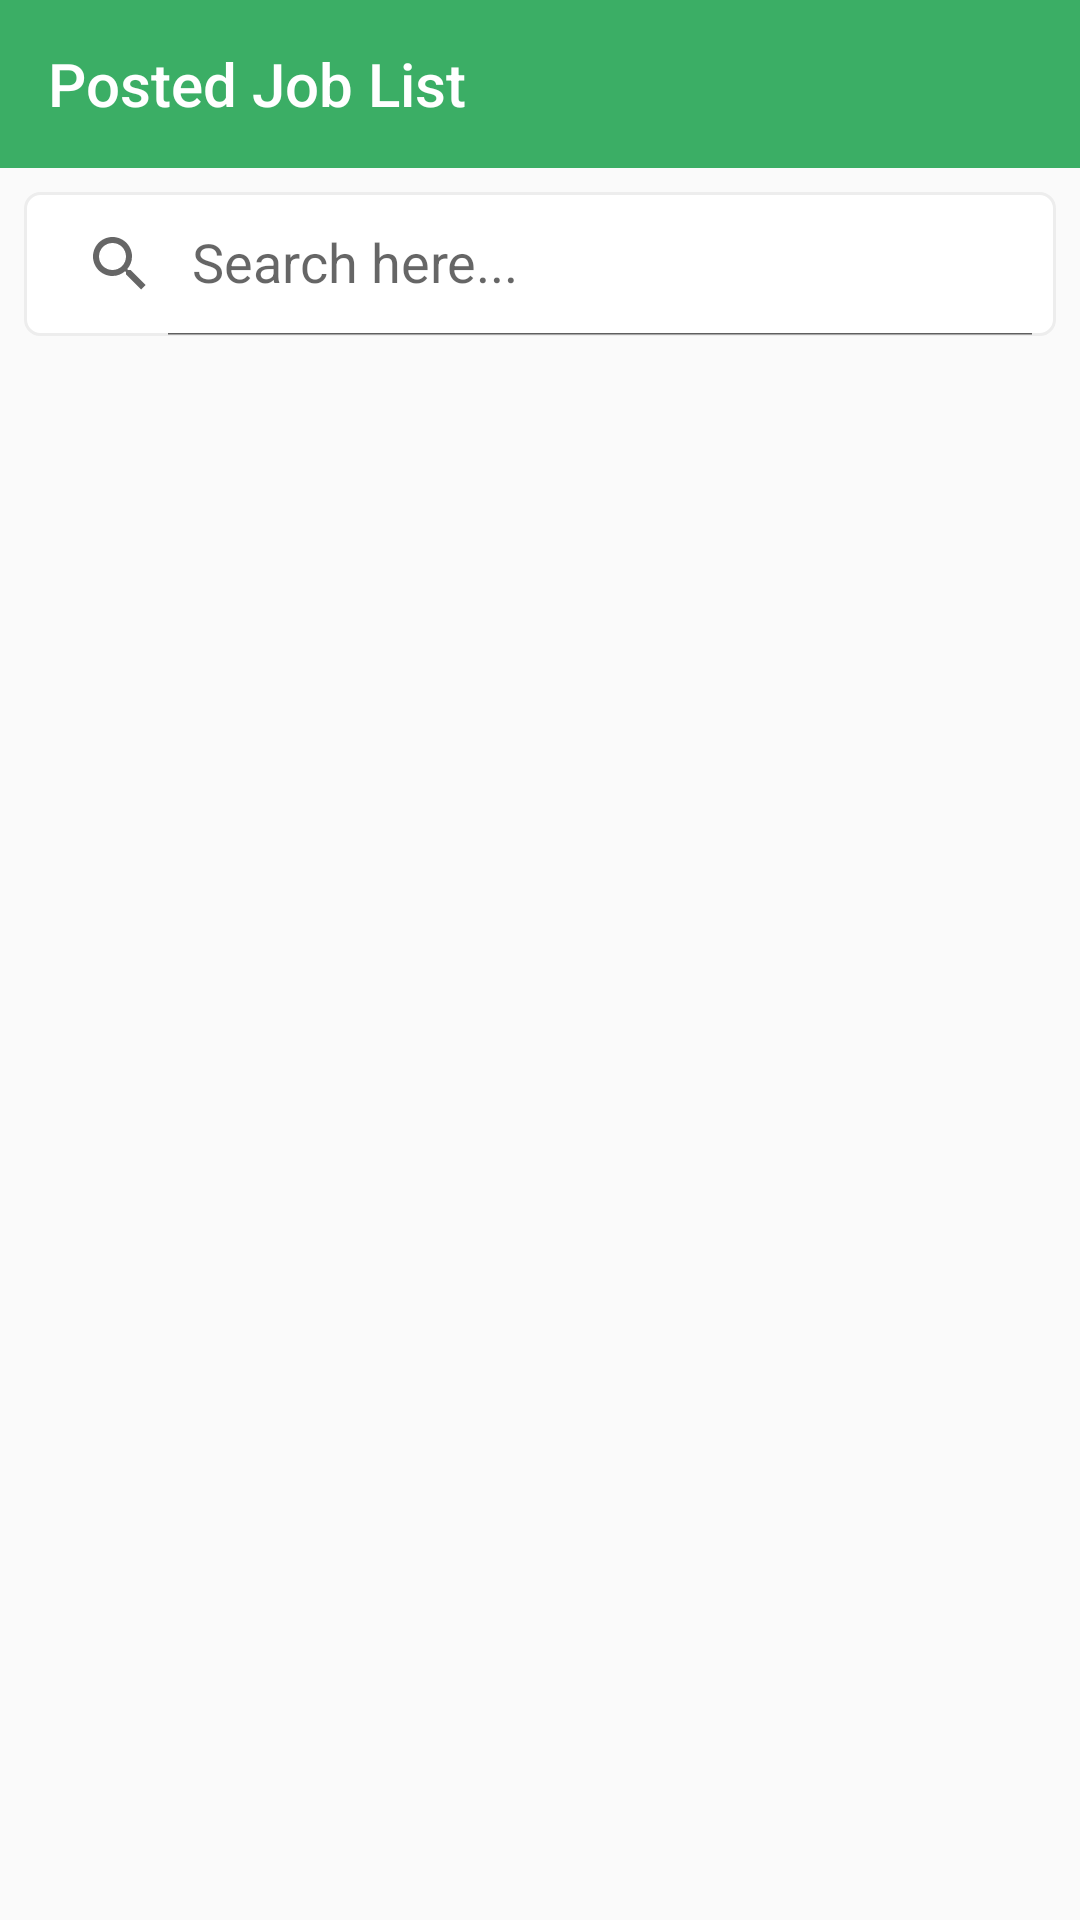

Write the Android layout XML for this screen, with the resource values it uses.
<!-- AndroidManifest.xml: application theme Theme.MECATRIC -->
<!-- res/layout/activity_psted_job_list_cmp.xml -->
<?xml version="1.0" encoding="utf-8"?>
<LinearLayout xmlns:android="http://schemas.android.com/apk/res/android"
    xmlns:app="http://schemas.android.com/apk/res-auto"
    xmlns:tools="http://schemas.android.com/tools"
    android:layout_width="match_parent"
    android:layout_height="match_parent"
    tools:context=".PstedJobListCmpActivity"
    android:orientation="vertical">

    <androidx.appcompat.widget.Toolbar
        android:layout_width="match_parent"
        android:layout_height="wrap_content"
        android:background="@color/primary_light"
        android:id="@+id/toolbarpostedjblst"
        android:theme="@style/ThemeOverlay.AppCompat.Dark.ActionBar"
        app:title="Posted Job List"
        app:titleTextColor="@color/white"/>

    <androidx.appcompat.widget.SearchView
        android:id="@+id/searchpostedjblst"
        android:layout_width="match_parent"
        android:layout_height="wrap_content"
        android:layout_margin="8dp"
        app:queryHint="Search here..."
        android:background="@drawable/editback"
        app:iconifiedByDefault="false"/>

    <androidx.recyclerview.widget.RecyclerView
        android:layout_width="match_parent"
        android:layout_height="wrap_content"
        android:id="@+id/rvpostedjblist"
        android:layout_margin="10dp"/>


</LinearLayout>
<!-- resources referenced by this layout -->
<resources>
  <color name="primary_light">#3bae65</color>
  <color name="white">#FFFFFFFF</color>
  <!-- drawable editback (drawable) -->
  <?xml version="1.0" encoding="utf-8"?>
  <selector xmlns:android="http://schemas.android.com/apk/res/android">
  
  <item android:state_focused="true">
  
  <shape android:shape="rectangle"
      xmlns:android="http://schemas.android.com/apk/res/android">
      <solid android:color="@color/white"/>
      <corners android:radius="5dp"/>
      <stroke android:color="@color/primary_light" android:width="1dp"/>
  
  </shape>
  </item>
      <item android:state_focused="false">
  
          <shape android:shape="rectangle"
              xmlns:android="http://schemas.android.com/apk/res/android">
              <solid android:color="@color/white"/>
              <corners android:radius="5dp"/>
              <stroke android:color="@color/gray" android:width="1dp"/>
  
          </shape>
      </item>
  </selector>
  <style name="Theme.MECATRIC" parent="Theme.AppCompat.Light.NoActionBar">
          
          <item name="colorPrimary">@color/primary_light</item>
          <item name="colorPrimaryVariant">@color/primary_light</item>
          <item name="colorOnPrimary">@color/white</item>
          
          <item name="colorSecondary">@color/teal_200</item>
          <item name="colorSecondaryVariant">@color/teal_700</item>
          <item name="colorOnSecondary">@color/black</item>
          
          <item name="android:statusBarColor" tools:targetApi="l">?attr/colorPrimaryVariant</item>
          
      </style>
  <color name="gray">#EDEDED</color>
  <color name="teal_200">#FF03DAC5</color>
  <color name="teal_700">#FF018786</color>
  <color name="black">#FF000000</color>
</resources>
